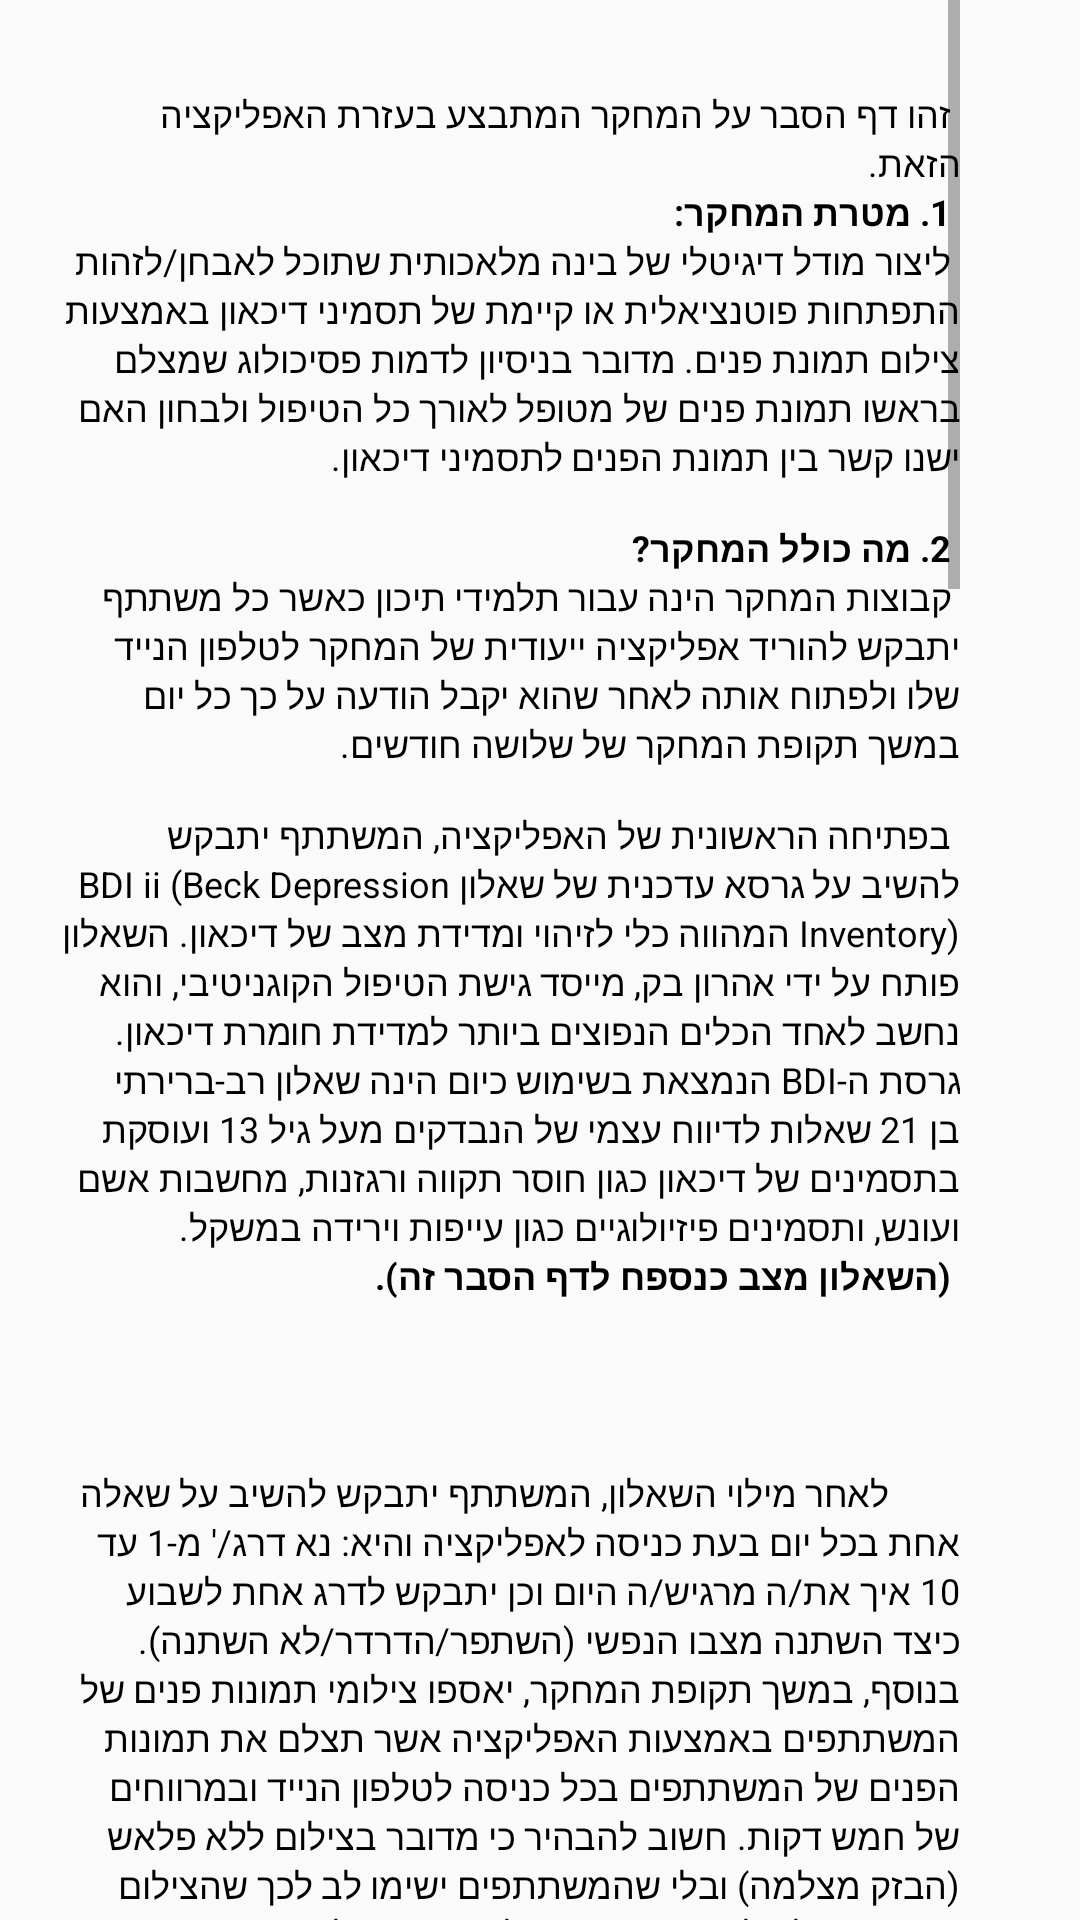

Write the Android layout XML for this screen, with the resource values it uses.
<!-- AndroidManifest.xml: application theme AppTheme -->
<!-- res/layout/tos.xml -->
<?xml version="1.0" encoding="utf-8"?>
<LinearLayout xmlns:android="http://schemas.android.com/apk/res/android"
    android:layout_width="match_parent"
    android:layout_height="match_parent">

    <ScrollView
        android:id="@+id/scroll1"
        android:layout_width="320dp"
        android:layout_height="wrap_content">

        <LinearLayout
            android:layout_width="wrap_content"
            android:layout_height="wrap_content"
            android:orientation="vertical"
            >
            <TextView
                android:textColor="@color/black"
                android:textSize="12sp"
                android:id="@+id/appExplanation"
                android:layout_marginStart="20dp"
                android:layout_width="300dp"
                android:text="@string/app_explanation"
                android:layout_height="wrap_content"/>

            <TextView
                android:layout_width="match_parent"
                android:layout_height="30dp"
                android:text="@string/url" />
        </LinearLayout>
    </ScrollView>

</LinearLayout>
<!-- resources referenced by this layout -->
<resources>
  <color name="black">#000000</color>
  <string name="url"> <a href="http://www.slavpro.co.il/assets/שאלון-על-שם-בק.pdf"> השאלון בו נעשה שימוש באפליקציה </a></string>
  <color name="colorPrimary">#008577</color>
  <color name="colorPrimaryDark">#00574B</color>
  <color name="colorAccent">#D81B60</color>
</resources>
